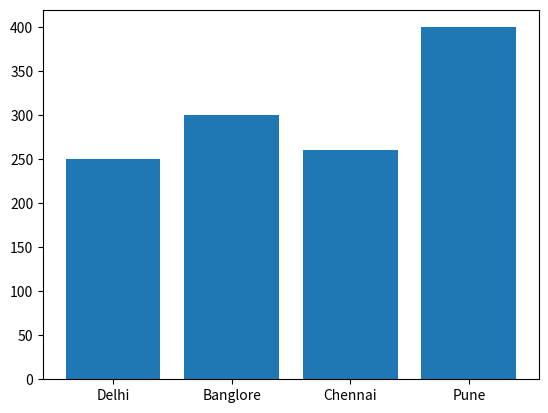

Recreate this plot in Python.
# program to print scatter graph on the screen
# made by        : rakesh kumar

import matplotlib.pyplot as plt
x = ['Delhi','Banglore','Chennai','Pune']
y = [250,300,260,400]
plt.bar(x,y)
plt.show()